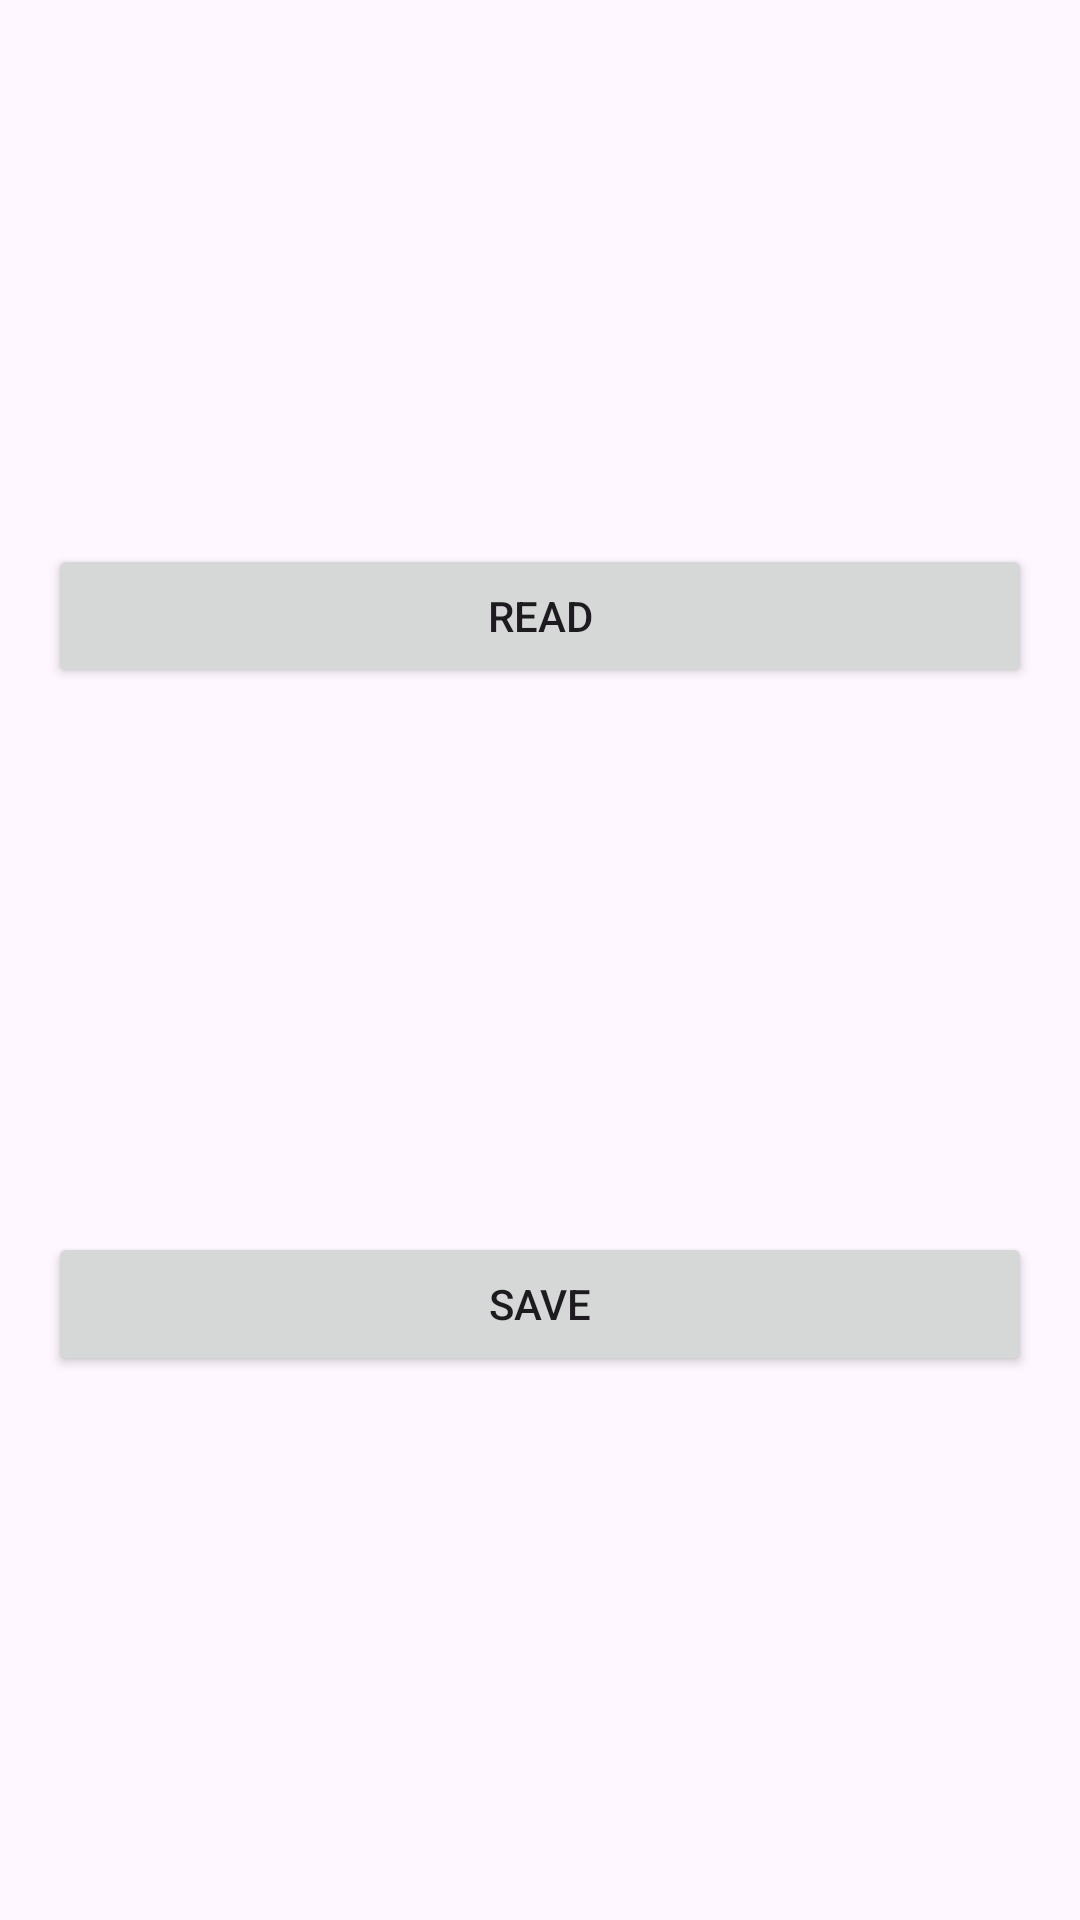

Here is an Android app screen rendered from its layout file. Give the layout XML and the strings, colors and styles it references.
<!-- AndroidManifest.xml: application theme Theme.FirebaseMVVM -->
<!-- res/layout/activity_option_firestore.xml -->
<?xml version="1.0" encoding="utf-8"?>
<androidx.constraintlayout.widget.ConstraintLayout xmlns:android="http://schemas.android.com/apk/res/android"
    xmlns:app="http://schemas.android.com/apk/res-auto"
    xmlns:tools="http://schemas.android.com/tools"
    android:layout_width="match_parent"
    android:layout_height="match_parent"
    tools:context=".activity.OptionFirestoreActivity">

    <Button
        android:id="@+id/button7"
        android:layout_width="match_parent"
        android:layout_height="wrap_content"
        android:layout_marginStart="16dp"
        android:layout_marginEnd="16dp"
        android:onClick="buttonFirestoreRead"
        android:text="Read"
        app:layout_constraintBottom_toTopOf="@+id/button8"
        app:layout_constraintEnd_toEndOf="parent"
        app:layout_constraintStart_toStartOf="parent"
        app:layout_constraintTop_toTopOf="parent"
        app:layout_constraintVertical_chainStyle="spread" />

    <Button
        android:id="@+id/button8"
        android:layout_width="match_parent"
        android:layout_height="wrap_content"
        android:layout_marginStart="16dp"
        android:layout_marginEnd="16dp"
        android:onClick="buttonFirestoreSave"
        android:text="Save"
        app:layout_constraintBottom_toBottomOf="parent"
        app:layout_constraintEnd_toEndOf="parent"
        app:layout_constraintStart_toStartOf="parent"
        app:layout_constraintTop_toBottomOf="@+id/button7" />

</androidx.constraintlayout.widget.ConstraintLayout>
<!-- resources referenced by this layout -->
<resources>
  <style name="Theme.FirebaseMVVM" parent="Base.Theme.FirebaseMVVM" />
  <style name="Base.Theme.FirebaseMVVM" parent="Theme.Material3.DayNight.NoActionBar">
          
          
  
          
          <item name="colorPrimary">@color/purple_500</item>
          <item name="colorPrimaryVariant">@color/purple_700</item>
          <item name="colorOnPrimary">@color/white</item>
          
          <item name="colorSecondary">@color/teal_200</item>
          <item name="colorSecondaryVariant">@color/teal_700</item>
          <item name="colorOnSecondary">@color/black</item>
          
          <item name="android:statusBarColor" tools:targetApi="l">?attr/colorPrimaryVariant</item>
          
          <item name="android:navigationBarColor">@color/purple_500</item>
      </style>
  <color name="purple_500">#00e5ff</color>
  <color name="purple_700">#00b2cc</color>
  <color name="white">#FFFFFFFF</color>
  <color name="teal_200">#c158dc</color>
  <color name="teal_700">#5c007a</color>
  <color name="black">#FF000000</color>
</resources>
